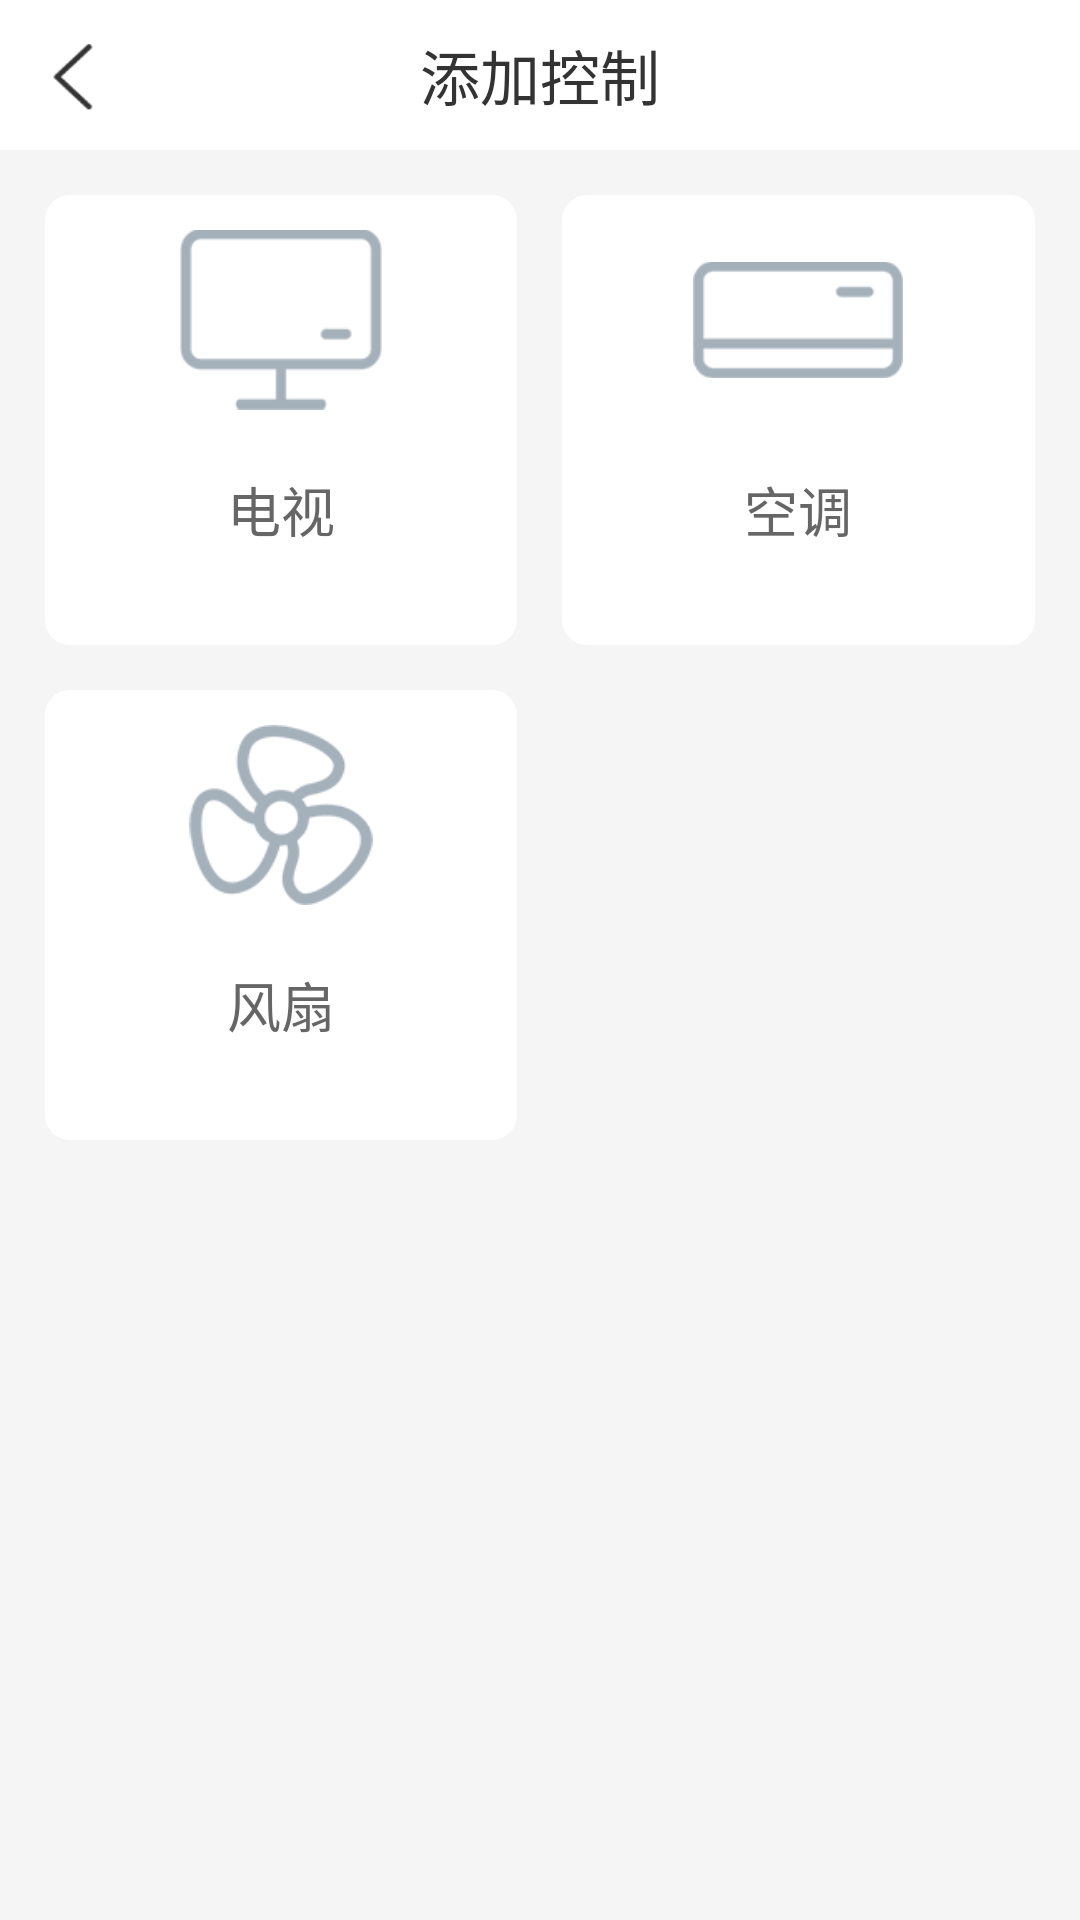

Here is an Android app screen rendered from its layout file. Give the layout XML and the strings, colors and styles it references.
<!-- AndroidManifest.xml: application theme AppTheme -->
<!-- res/layout/activity_add.xml -->
<?xml version="1.0" encoding="utf-8"?>
<LinearLayout xmlns:android="http://schemas.android.com/apk/res/android"
    android:layout_width="match_parent"
    android:layout_height="match_parent"
    android:background="#f5f5f5"
    android:orientation="vertical">
    <include layout="@layout/activity_top" />

    <ScrollView
        android:layout_width="match_parent"
        android:layout_height="wrap_content"
        android:scrollbars="vertical"
        android:visibility="visible">
        <LinearLayout
            android:layout_width="match_parent"
            android:layout_height="wrap_content"
            android:orientation="vertical">
            <LinearLayout
                android:layout_width="match_parent"
                android:layout_height="wrap_content"
                android:layout_margin="15dp"
                android:background="#f5f5f5">
                <LinearLayout
                    android:id="@+id/ll_tv"
                    android:layout_width="0dp"
                    android:layout_height="150dp"
                    android:layout_weight="0.5"
                    android:background="@drawable/boder_linearlayout"
                    android:gravity="center"
                    android:orientation="vertical">
                    <ImageView
                        android:id="@+id/icon"
                        android:layout_width="70dp"
                        android:layout_height="60dp"
                        android:src="@drawable/tv" />
                    <TextView
                        android:id="@+id/content"
                        android:layout_width="wrap_content"
                        android:layout_height="wrap_content"
                        android:layout_margin="20dp"
                        android:gravity="center_horizontal"
                        android:text="电视"
                        android:textColor="#666666"
                        android:textSize="18sp" />
                </LinearLayout>

                <LinearLayout
                    android:id="@+id/ll_air_conditioning"
                    android:layout_width="0dp"
                    android:layout_height="150dp"
                    android:layout_marginLeft="15dp"
                    android:layout_weight="0.5"
                    android:background="@drawable/boder_linearlayout"
                    android:gravity="center"
                    android:orientation="vertical">

                    <ImageView
                        android:id="@+id/icon1"
                        android:layout_width="70dp"
                        android:layout_height="60dp"
                        android:src="@drawable/air_conditioning" />

                    <TextView
                        android:id="@+id/content1"
                        android:layout_width="wrap_content"
                        android:layout_height="wrap_content"
                        android:layout_margin="20dp"
                        android:gravity="center_horizontal"
                        android:text="空调"
                        android:textColor="#666666"
                        android:textSize="18sp" />
                </LinearLayout>
            </LinearLayout>

            <LinearLayout
                android:layout_width="match_parent"
                android:layout_height="wrap_content"
                android:layout_marginLeft="15dp"
                android:layout_marginRight="15dp"
                android:background="#f5f5f5">
                <LinearLayout
                    android:id="@+id/ll_fan"
                    android:layout_width="0dp"
                    android:layout_height="150dp"
                    android:layout_weight="0.5"
                    android:layout_marginRight="15dp"
                    android:background="@drawable/boder_linearlayout"
                    android:gravity="center"
                    android:orientation="vertical">

                    <ImageView
                        android:id="@+id/icon3"
                        android:layout_width="70dp"
                        android:layout_height="60dp"
                        android:src="@drawable/fan" />

                    <TextView
                        android:id="@+id/content3"
                        android:layout_width="wrap_content"
                        android:layout_height="wrap_content"
                        android:layout_margin="20dp"
                        android:gravity="center_horizontal"
                        android:text="风扇"
                        android:textColor="#666666"
                        android:textSize="18sp" />
                </LinearLayout>
                <LinearLayout
                    android:id="@+id/ll_sound"
                    android:layout_width="0dp"
                    android:layout_height="150dp"
                    android:layout_weight="0.5"
                    android:gravity="center"
                    android:orientation="vertical">

                    <ImageView
                        android:id="@+id/icon2"
                        android:layout_width="70dp"
                        android:layout_height="60dp"
                         />

                    <TextView
                        android:id="@+id/content2"
                        android:layout_width="wrap_content"
                        android:layout_height="wrap_content"
                        android:layout_margin="20dp"
                        android:gravity="center_horizontal"
                        android:textColor="#666666"
                        android:textSize="18sp" />
                </LinearLayout>


            </LinearLayout>
        </LinearLayout>
    </ScrollView>
</LinearLayout>
<!-- res/layout/activity_top.xml (included above) -->
<?xml version="1.0" encoding="utf-8"?>
<RelativeLayout
    android:orientation="horizontal"
    android:background="#ffffff"
    android:id="@+id/ll_top"
    android:visibility="visible"
    xmlns:android="http://schemas.android.com/apk/res/android"
    android:layout_width="match_parent"
    android:layout_height="50dp">
    <ImageView
        android:id="@+id/iv_back"
        android:layout_centerVertical="true"
        android:layout_marginLeft="10dp"
        android:background="@drawable/back"
        android:layout_width="35dp"
        android:layout_height="35dp" />
    <LinearLayout
        android:gravity="center"
        android:layout_width="match_parent"
        android:layout_height="match_parent">
        <TextView
            android:layout_gravity="center"
            android:id="@+id/tv_title"
            android:textSize="20sp"
            android:textColor="#333333"
            android:text="添加控制"
            android:layout_width="wrap_content"
            android:layout_height="wrap_content"/>
    </LinearLayout>

</RelativeLayout>
<!-- resources referenced by this layout -->
<resources>
  <!-- drawable air_conditioning: png bitmap (drawable, 1155 bytes) -->
  <!-- drawable back: png bitmap (drawable, 1556 bytes) -->
  <!-- drawable boder_linearlayout (drawable) -->
  <?xml version="1.0" encoding="utf-8"?>
  <shape xmlns:android="http://schemas.android.com/apk/res/android" >
      
      <solid android:color="#ffffff" />
      
      <stroke
          android:width="0.5dp"
          android:color="#ffffff" />
  
      <padding
          android:bottom="1dp"
          android:left="1dp"
          android:right="1dp"
          android:top="1dp" />
      
      <corners android:radius="8dp" />
  
  </shape>
  <!-- drawable fan: png bitmap (drawable-xhdpi, 4454 bytes) -->
  <!-- drawable tv: png bitmap (drawable, 1317 bytes) -->
  <style name="AppTheme" parent="Theme.AppCompat.Light.DarkActionBar">
          
          <item name="colorPrimary">@color/white</item>
          
          <item name="colorAccent">@color/colorAccent</item>
          <item name="windowActionBar">false</item>
          <item name="windowNoTitle">true</item>
  
  
      </style>
  <!-- not gathered from this repository: default colours our renderer supplied (Android Studio template values) -->
  <color name="white">#FFFFFFFF</color>
  <color name="colorAccent">#FF03DAC5</color>
</resources>
